Labelled photos from "ClasificadorCarnes_Colaborativo", an image-classification folder in yefferson12355/ClasificadorCarnes_Colaborativo. The possible labels are: alpaca, llama.

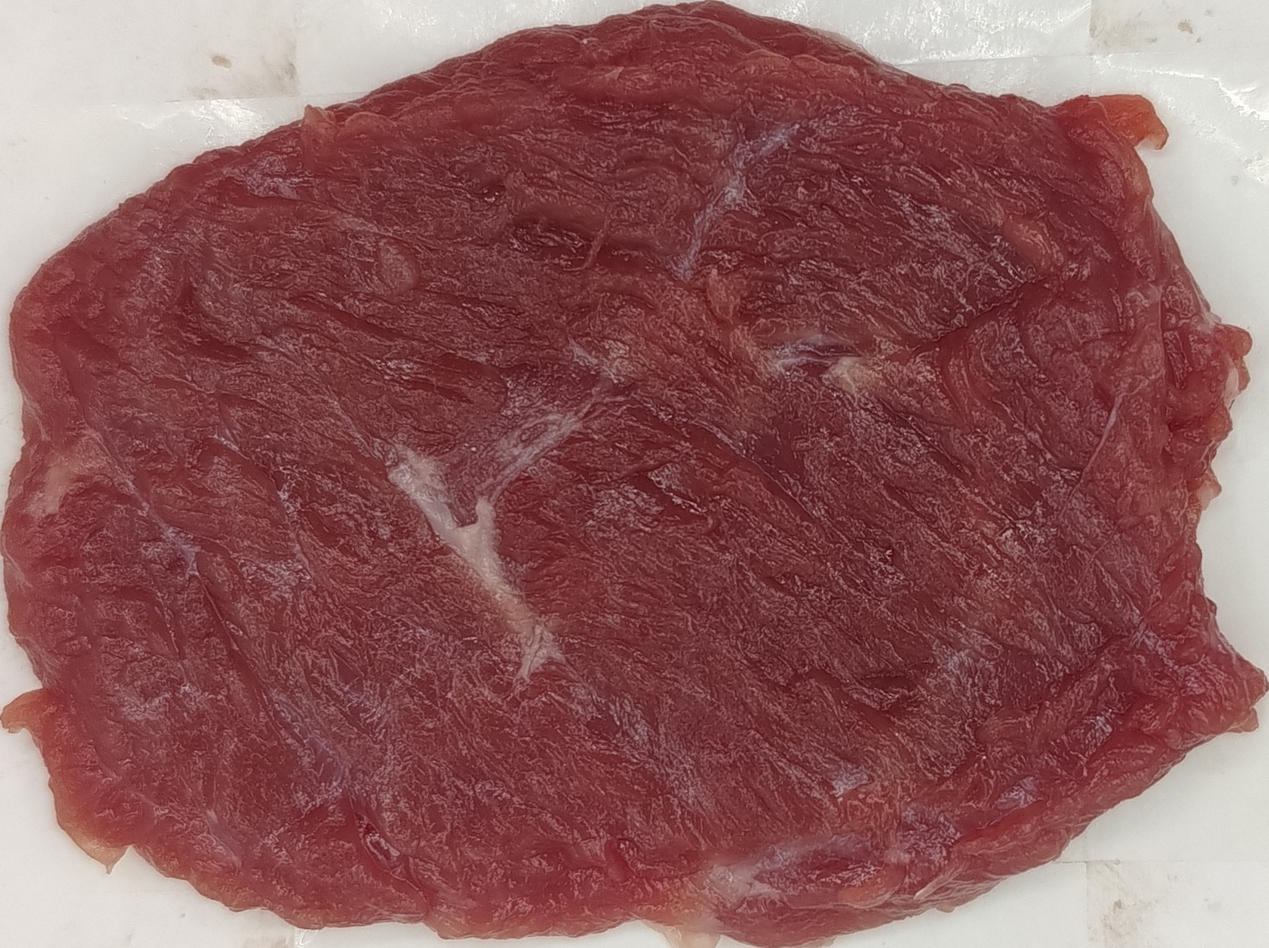
Label: llama

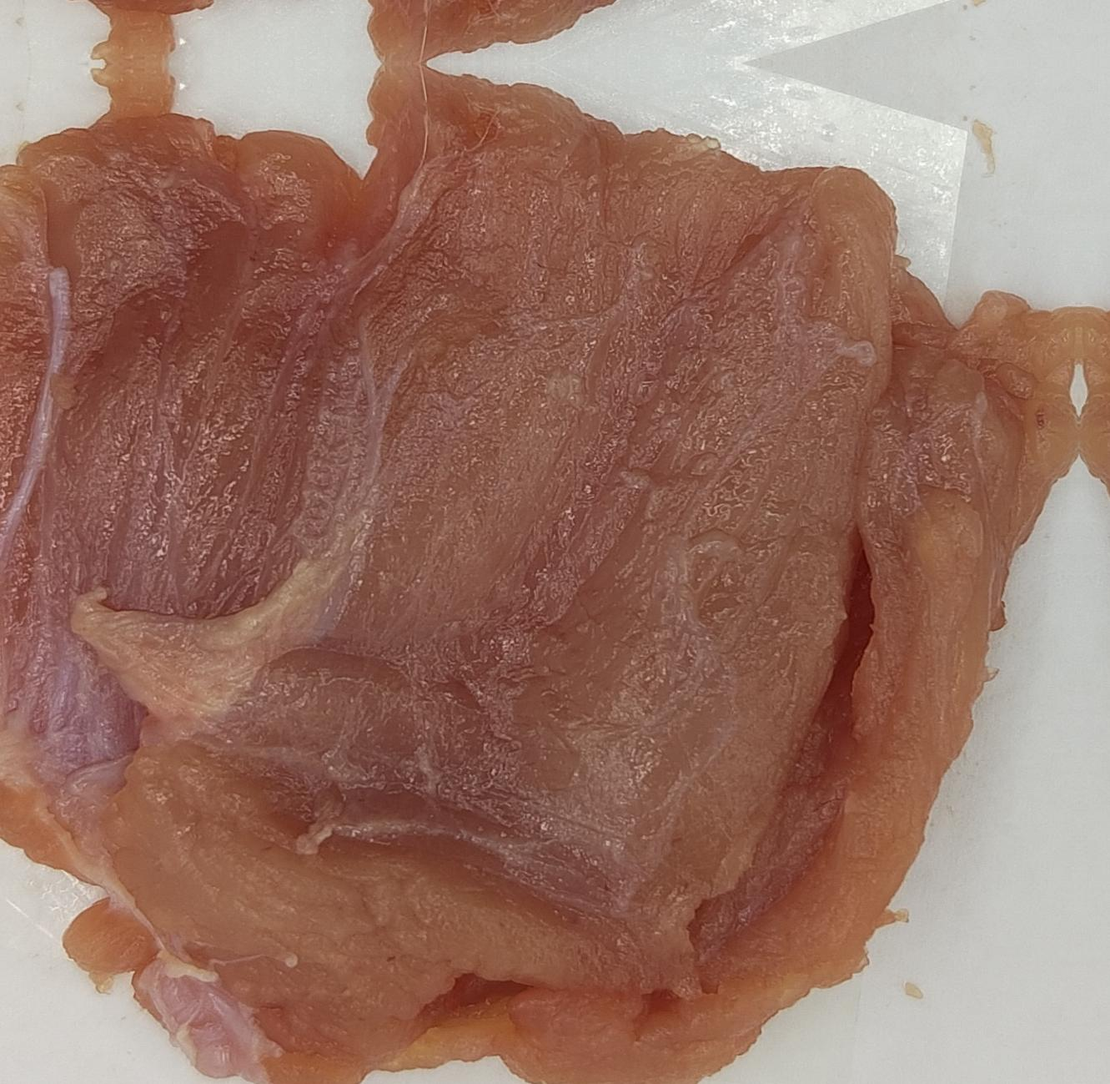
Label: alpaca

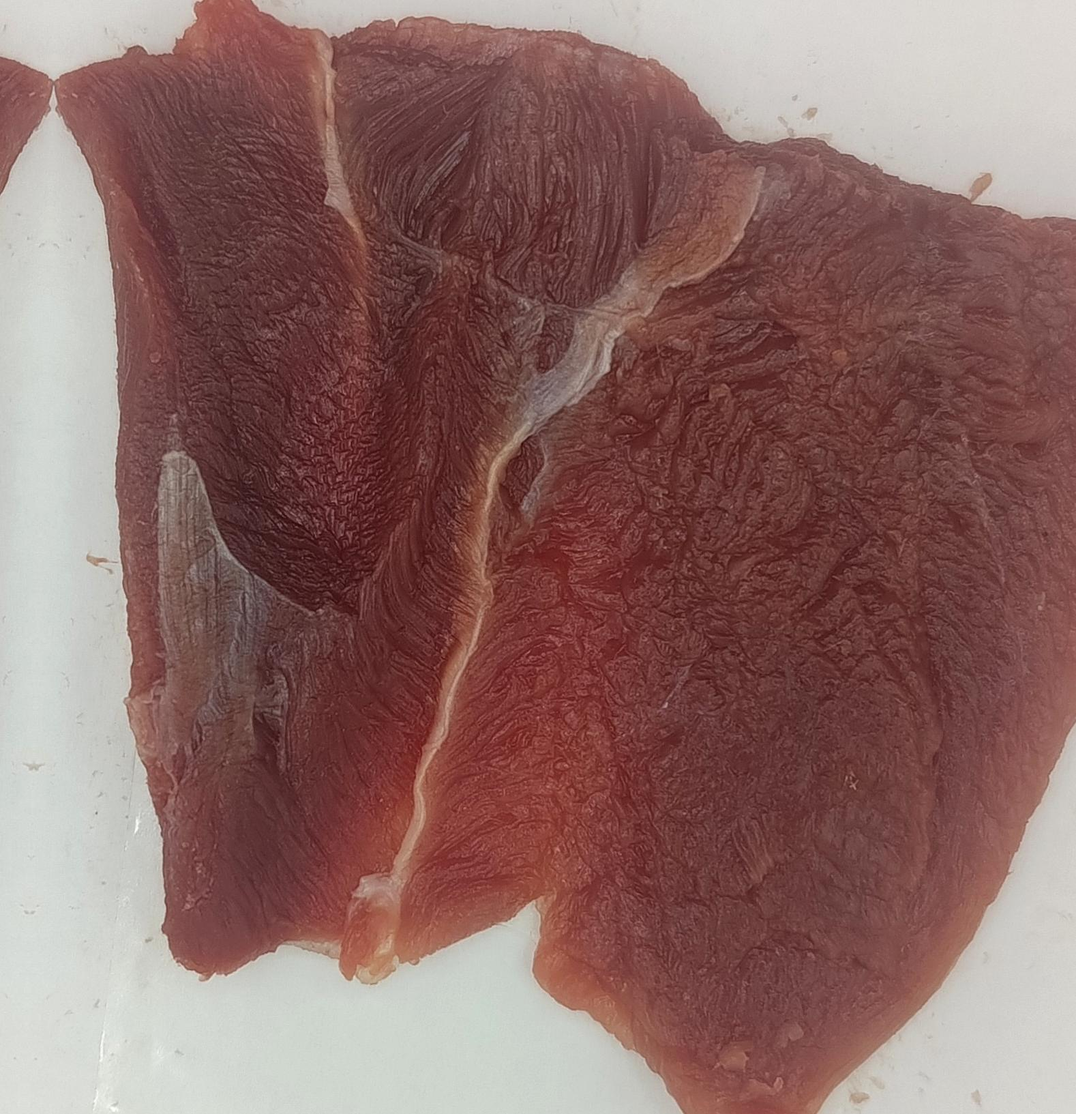
Label: alpaca

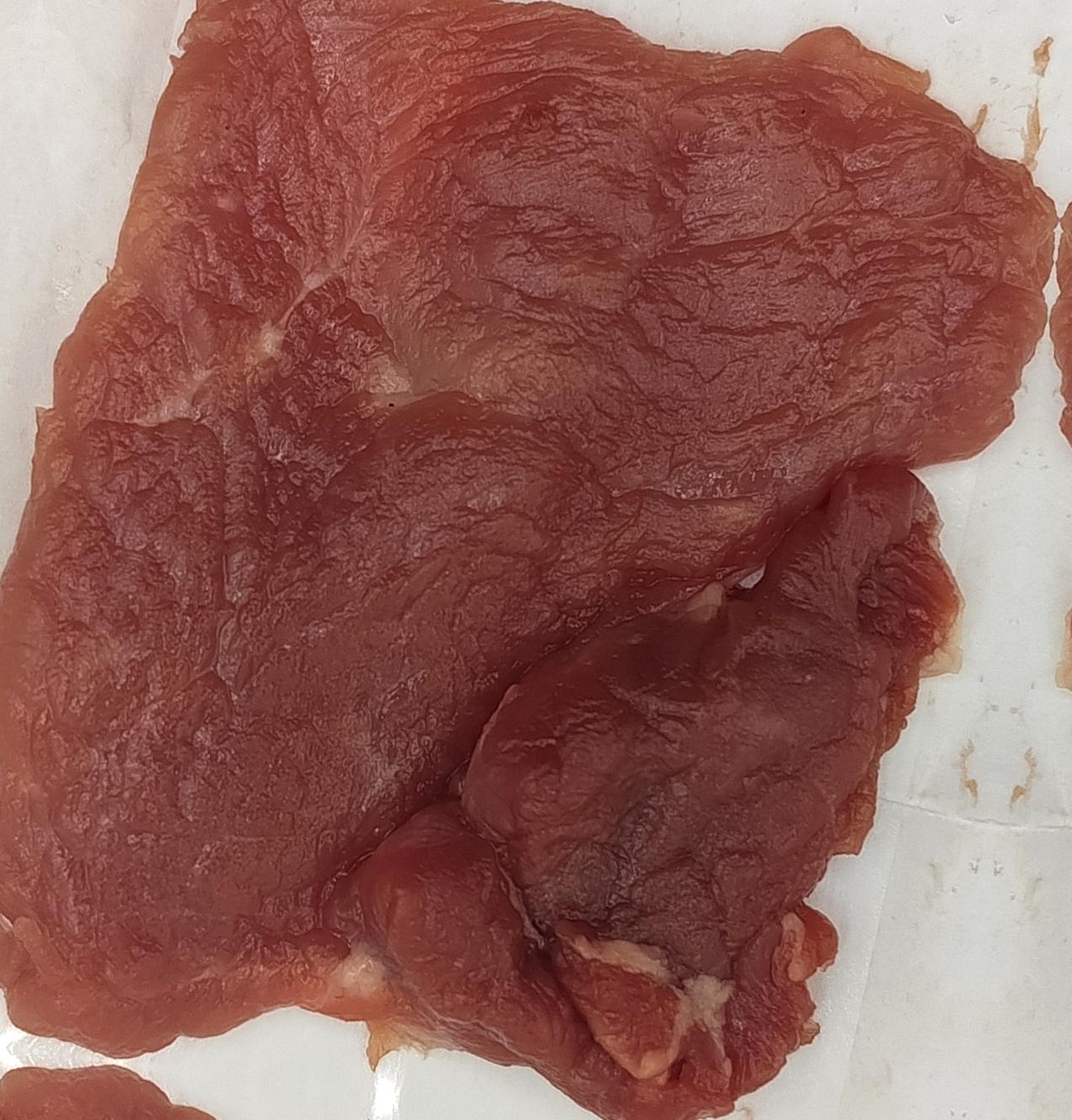
Label: llama

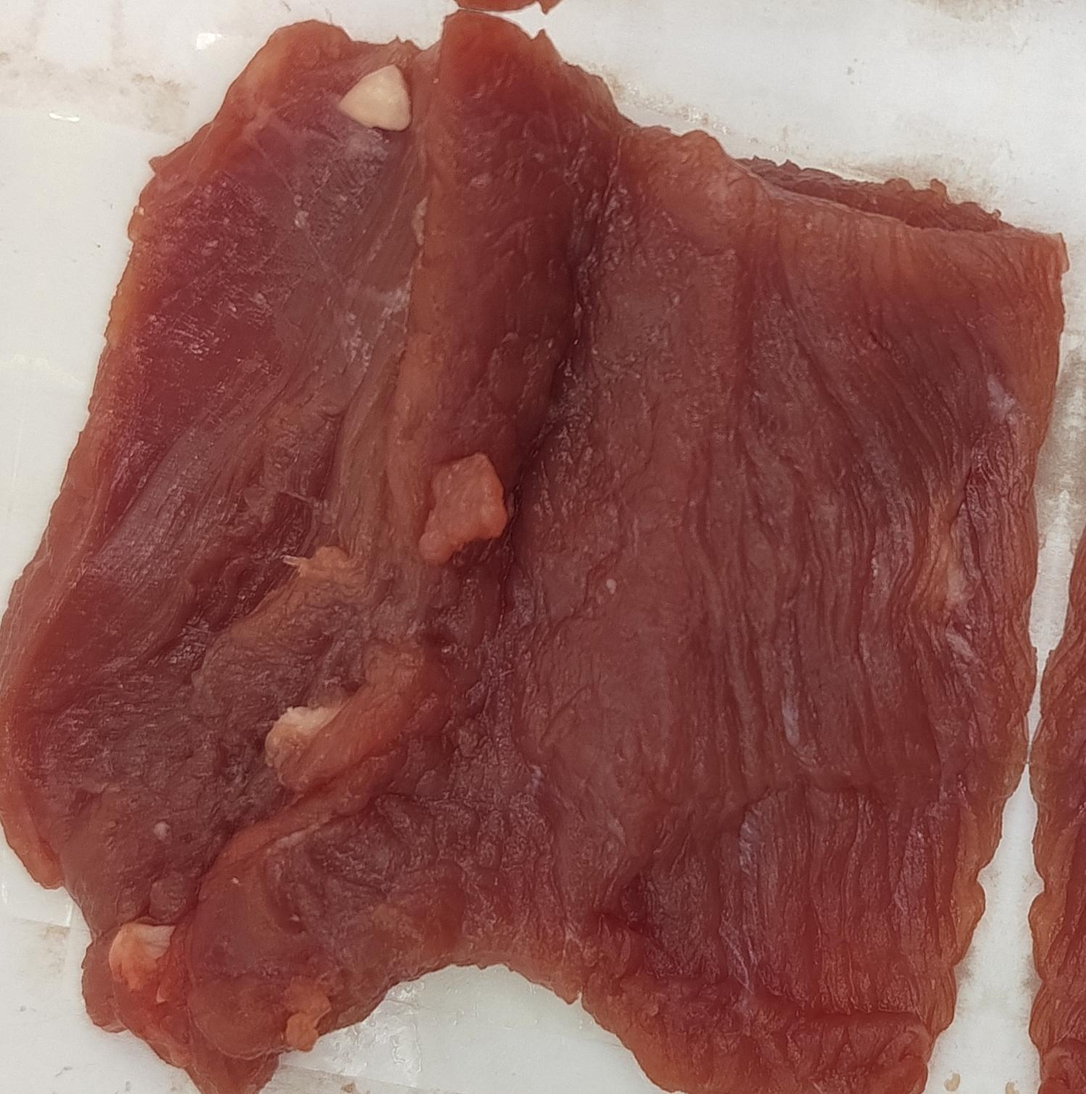
Label: llama

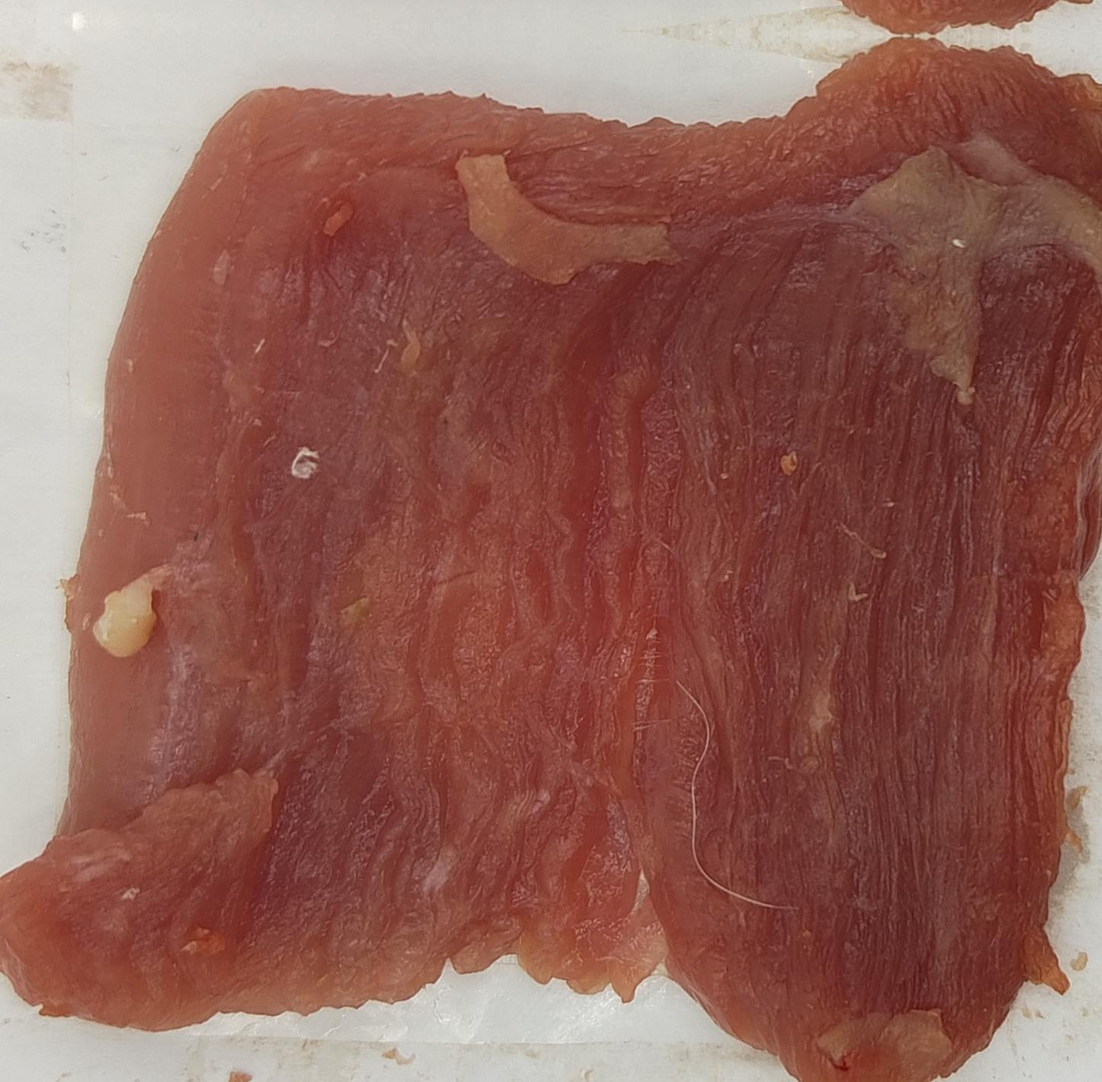
Label: llama
